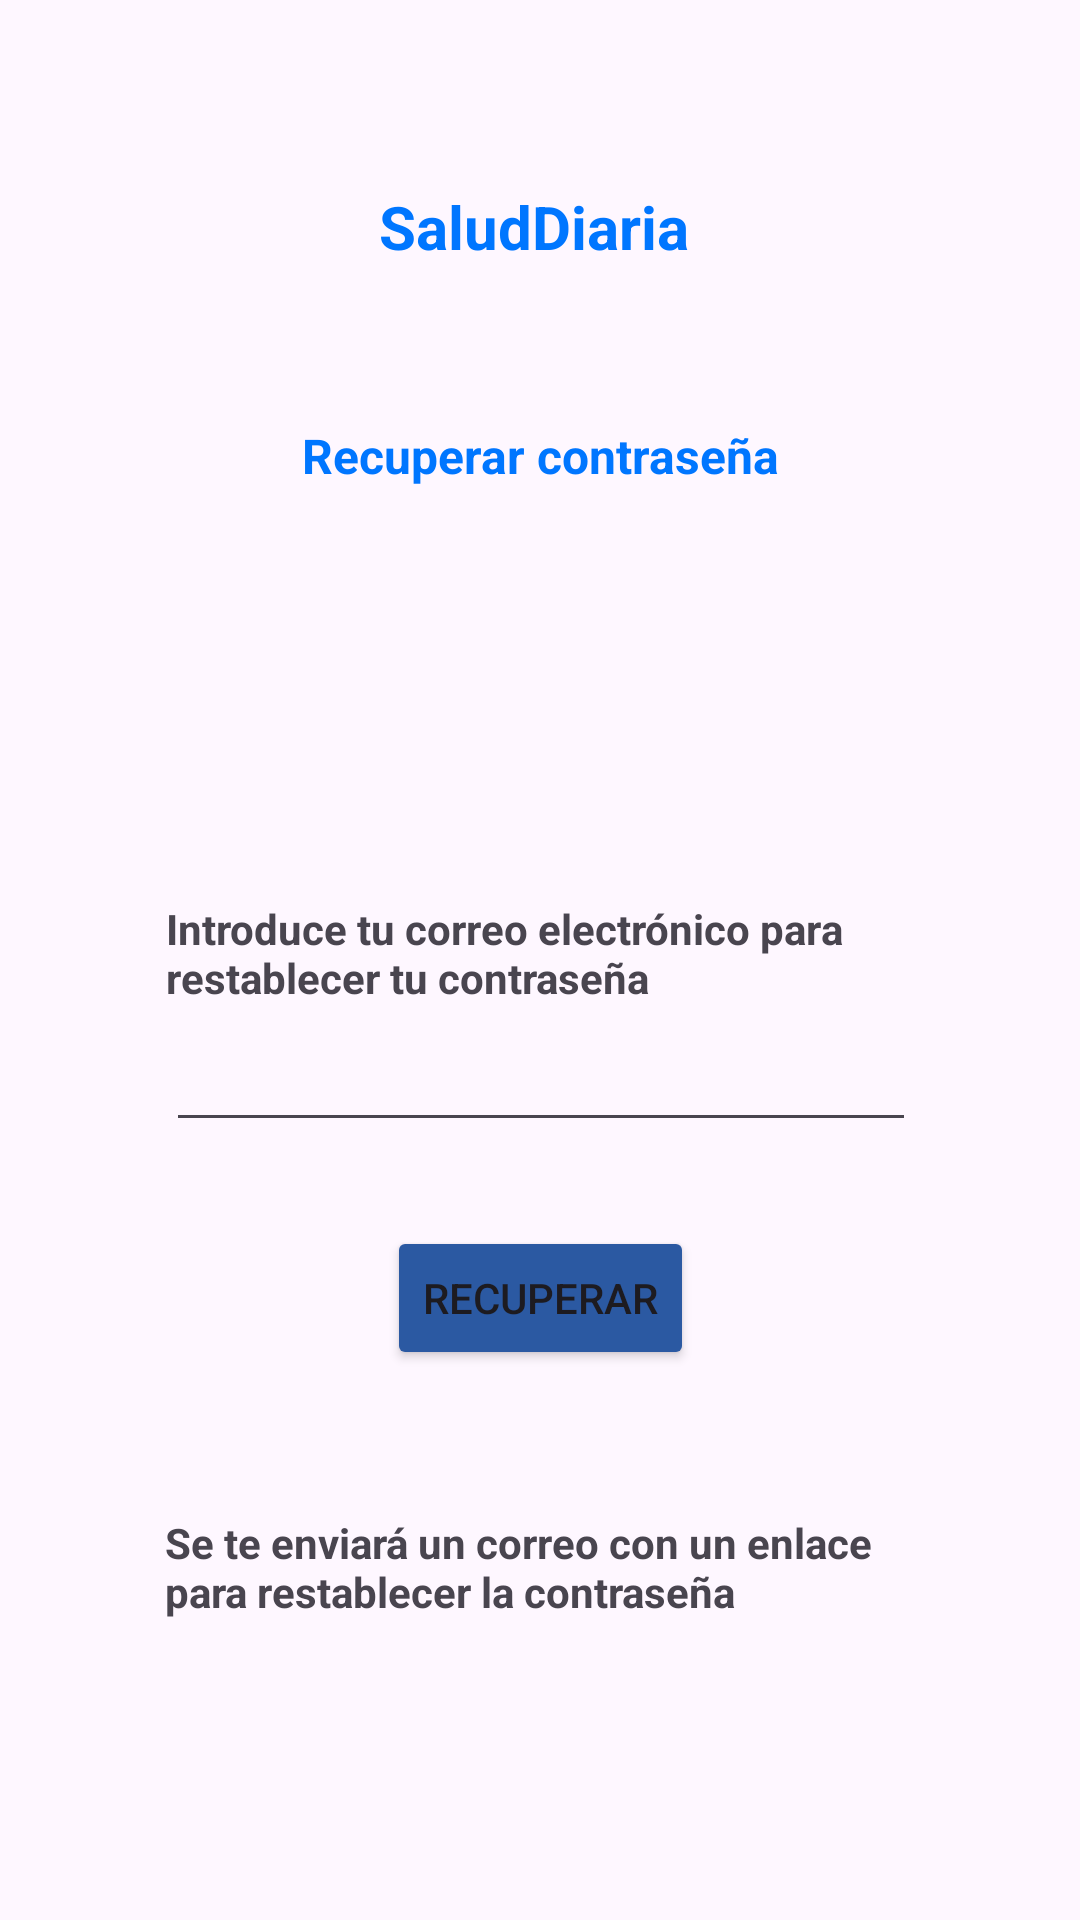

Here is an Android app screen rendered from its layout file. Give the layout XML and the strings, colors and styles it references.
<!-- AndroidManifest.xml: application theme Theme.SaludDiaria -->
<!-- res/layout/activity_olvidar_cuenta.xml -->
<?xml version="1.0" encoding="utf-8"?>
<androidx.constraintlayout.widget.ConstraintLayout xmlns:android="http://schemas.android.com/apk/res/android"
    xmlns:app="http://schemas.android.com/apk/res-auto"
    xmlns:tools="http://schemas.android.com/tools"
    android:id="@+id/fotoLogo"
    android:layout_width="match_parent"
    android:layout_height="match_parent"
    tools:context=".OlvidarCuenta">

    <TextView
        android:id="@+id/textView7"
        android:layout_width="wrap_content"
        android:layout_height="wrap_content"
        android:layout_marginStart="26dp"
        android:layout_marginTop="62dp"
        android:text="@string/app_name"
        android:textAlignment="center"
        android:textColor="@color/titulosblue"
        android:textSize="20sp"
        android:textStyle="bold"
        app:layout_constraintStart_toStartOf="@+id/textView8"
        app:layout_constraintTop_toTopOf="parent" />

    <TextView
        android:id="@+id/textView8"
        android:layout_width="wrap_content"
        android:layout_height="wrap_content"
        android:layout_marginTop="52dp"
        android:text="@string/tituloRecuperarPass"
        android:textAlignment="center"
        android:textColor="@color/titulosblue"
        android:textSize="16sp"
        android:textStyle="bold"
        app:layout_constraintEnd_toEndOf="parent"
        app:layout_constraintStart_toStartOf="parent"
        app:layout_constraintTop_toBottomOf="@+id/textView7" />

    <TextView
        android:id="@+id/textView9"
        android:layout_width="250dp"
        android:layout_height="wrap_content"
        android:layout_marginTop="300dp"
        android:text="@string/introduceCorreo"
        android:textStyle="bold"
        app:layout_constraintEnd_toEndOf="parent"
        app:layout_constraintHorizontal_bias="0.503"
        app:layout_constraintStart_toStartOf="parent"
        app:layout_constraintTop_toTopOf="parent" />

    <TextView
        android:id="@+id/textView10"
        android:layout_width="250dp"
        android:layout_height="wrap_content"
        android:layout_marginTop="48dp"
        android:text="@string/envioCorreo"
        android:textAlignment="viewStart"
        android:textStyle="bold"
        app:layout_constraintEnd_toEndOf="parent"
        app:layout_constraintStart_toStartOf="parent"
        app:layout_constraintTop_toBottomOf="@+id/button3" />

    <Button
        android:id="@+id/button3"
        android:layout_width="wrap_content"
        android:layout_height="wrap_content"
        android:layout_marginTop="28dp"
        android:backgroundTint="@color/letrasblue"
        android:onClick="Recuperar"
        android:text="@string/btnRecuperar"
        app:layout_constraintEnd_toEndOf="parent"
        app:layout_constraintStart_toStartOf="parent"
        app:layout_constraintTop_toBottomOf="@+id/etEmail" />

    <EditText
        android:id="@+id/etEmail"
        android:layout_width="250dp"
        android:layout_height="wrap_content"
        android:layout_marginTop="4dp"
        android:ems="10"
        android:inputType="textEmailAddress"
        app:layout_constraintEnd_toEndOf="parent"
        app:layout_constraintHorizontal_bias="0.503"
        app:layout_constraintStart_toStartOf="parent"
        app:layout_constraintTop_toBottomOf="@+id/textView9" />

</androidx.constraintlayout.widget.ConstraintLayout>
<!-- resources referenced by this layout -->
<resources>
  <color name="letrasblue">#2b59a2</color>
  <color name="titulosblue">#0076ff</color>
  <string name="app_name">SaludDiaria</string>
  <string name="btnRecuperar">Recuperar</string>
  <string name="envioCorreo">Se te enviará un correo con un enlace para restablecer la contraseña</string>
  <string name="introduceCorreo">Introduce tu correo electrónico para restablecer tu contraseña</string>
  <string name="tituloRecuperarPass">Recuperar contraseña</string>
  <style name="Theme.SaludDiaria" parent="Base.Theme.SaludDiaria" />
  <style name="Base.Theme.SaludDiaria" parent="Theme.Material3.DayNight.NoActionBar">
          
          
      </style>
</resources>
